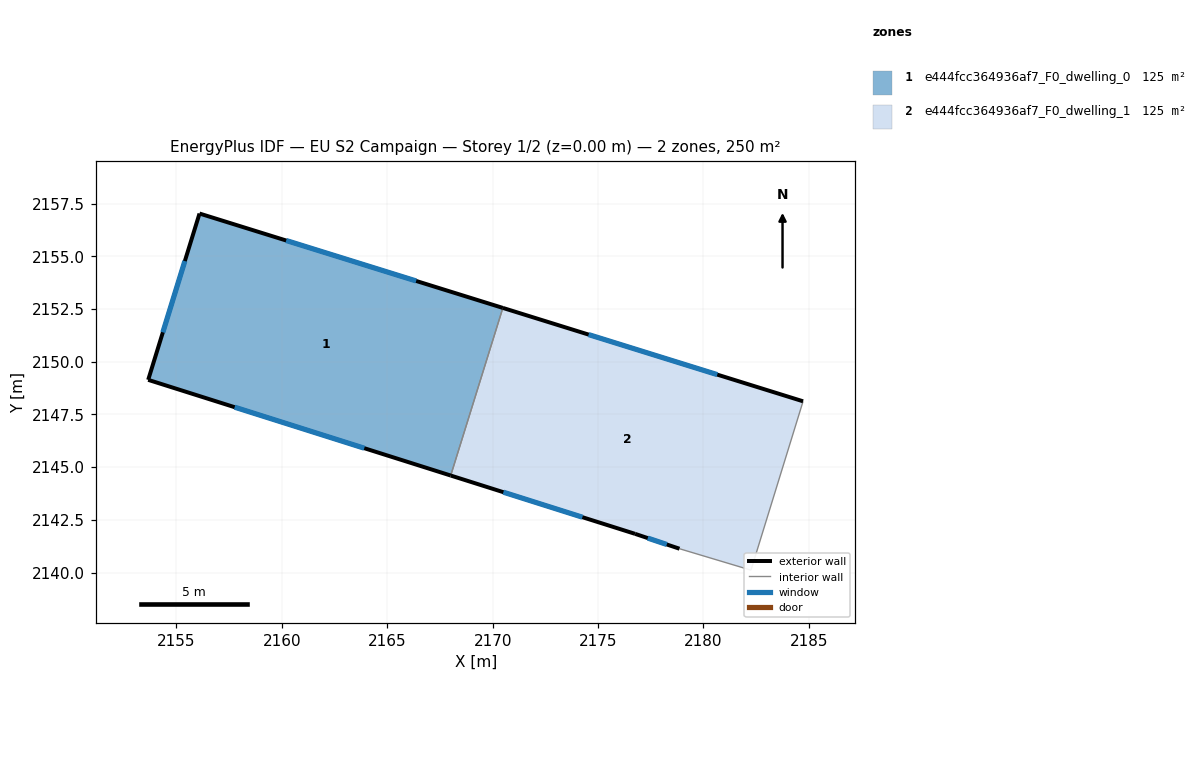
=== STOREY PLAN SPEC (per zone: floor XY polygon, exterior-wall plan segments, windows/doors) ===
zone 1: e444fcc364936af7_F0_dwelling_0  (124.9 m²)
  floor: (2170.48, 2152.56) (2168.01, 2144.60) (2153.66, 2149.14) (2156.09, 2157.03)
  exterior wall: (2153.66, 2149.14) – (2168.01, 2144.60)  [15.1 m]
    window: (2157.76, 2147.85) – (2163.91, 2145.90)  [8.3 m²]
  exterior wall: (2156.09, 2157.03) – (2153.66, 2149.14)  [8.3 m]
    window: (2155.40, 2154.78) – (2154.35, 2151.40)  [4.6 m²]
  exterior wall: (2170.48, 2152.56) – (2156.09, 2157.03)  [15.1 m]
    window: (2166.37, 2153.84) – (2160.20, 2155.75)  [8.3 m²]
  interior walls: 1
zone 2: e444fcc364936af7_F0_dwelling_1  (124.9 m²)
  floor: (2184.73, 2148.12) (2182.26, 2140.11) (2178.87, 2141.13) (2176.76, 2141.84) (2168.01, 2144.60) (2170.48, 2152.56)
  exterior wall: (2168.01, 2144.60) – (2176.76, 2141.84)  [9.2 m]
    window: (2170.51, 2143.81) – (2174.26, 2142.63)  [5.1 m²]
  exterior wall: (2184.73, 2148.12) – (2170.48, 2152.56)  [14.9 m]
    window: (2180.66, 2149.39) – (2174.55, 2151.29)  [8.2 m²]
  exterior wall: (2176.76, 2141.84) – (2178.87, 2141.13)  [2.2 m]
    window: (2177.36, 2141.63) – (2178.26, 2141.33)  [1.2 m²]
  interior walls: 3

=== DERIVED (storey summary) ===
Building: EU S2 Campaign
Storey: 1 of 2  (floor level z = 0.00 m)
Storey gross floor area: 249.9 m²
Zones on this storey: 2
  - e444fcc364936af7_F0_dwelling_0: floor 124.9 m²; exterior wall 38.4 m (115.2 m²); 3 window(s) 21.2 m²; WWR 18.4%
  - e444fcc364936af7_F0_dwelling_1: floor 124.9 m²; exterior wall 26.3 m (78.9 m²); 3 window(s) 14.5 m²; WWR 18.4%
Zone adjacency (shared interzone walls):
  - e444fcc364936af7_F0_dwelling_0 ↔ e444fcc364936af7_F0_dwelling_1